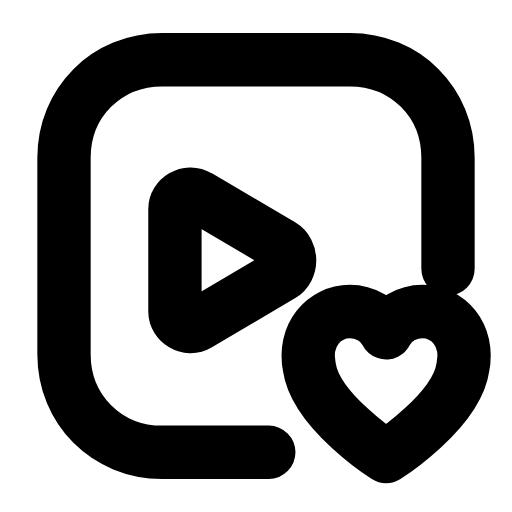
t = 0.00 s
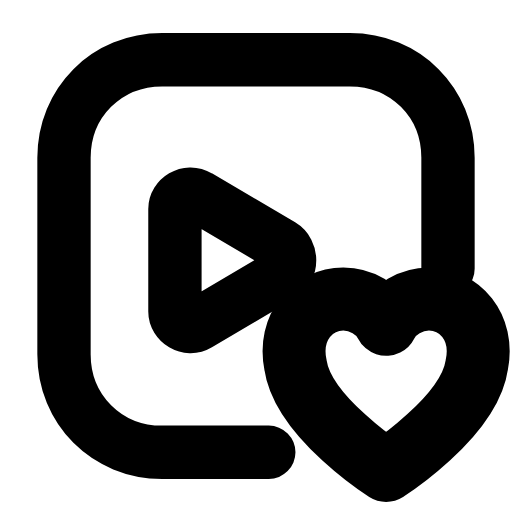
t = 0.23 s
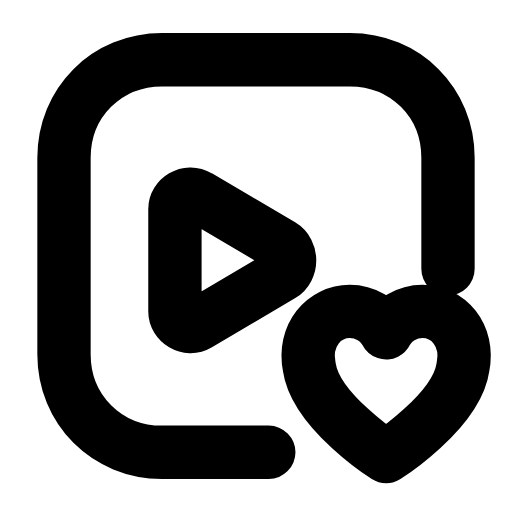
t = 0.47 s
t = 0.68 s: frame unchanged from t = 0.00 s, image omitted
t = 0.92 s: frame unchanged from t = 0.00 s, image omitted
t = 1.17 s: frame unchanged from t = 0.00 s, image omitted

The animated SVG that drew these frames (rendered in a browser with its animation timeline set to each time). Animation: 1 SMIL element (animateTransform=1); one cycle of 1.40 s, repeats indefinitely.

<svg xmlns="http://www.w3.org/2000/svg" width="24" height="24" viewBox="0 0 24 24" fill="none"><path stroke="currentColor" stroke-width="2.5" stroke-linecap="round" stroke-linejoin="round" fill="none" d="M12.6 21.2L7.6 21.2C5 21.2 3 19.2 3 16.6L3 7.4C3 4.8 5 2.8 7.6 2.8L16.4 2.8C19 2.8 21 4.8 21 7.4L21 12.6"></path><path stroke="currentColor" stroke-width="2.5" stroke-linecap="round" stroke-linejoin="round" fill="none" d="M9.3 9.2L13.2 11.5C13.7 11.8 13.7 12.6 13.2 12.9L9.3 15.2C8.8 15.5 8.2 15.1 8.2 14.6L8.2 9.8C8.2 9.3 8.8 8.9 9.3 9.2Z"></path><g transform="translate(18.1 17.8)"><g><animateTransform attributeName="transform" type="scale" values="1;1;1.22;1;1;1;1;1.22;1;1;1" keyTimes="0;0.135;0.2475;0.36;0.45;0.6;0.66;0.735;0.81;0.9;1" dur="1.4s" repeatCount="indefinite" calcMode="spline" keySplines="0.16 1 0.3 1;0.16 1 0.3 1;0.16 1 0.3 1;0.16 1 0.3 1;0.16 1 0.3 1;0.16 1 0.3 1;0.16 1 0.3 1;0.16 1 0.3 1;0.16 1 0.3 1;0.16 1 0.3 1"/><g transform="translate(-18.1 -17.8)"><g><path stroke="currentColor" stroke-width="2.5" stroke-linecap="round" stroke-linejoin="round" fill="none" d="M18.1 21.4S14.8 19.3 14.5 17.2C14.2 15.7 15.2 14.6 16.4 14.6C17.1 14.6 17.8 15 18.1 15.6C18.4 15 19.1 14.6 19.8 14.6C21 14.6 22 15.7 21.7 17.2C21.4 19.3 18.1 21.4 18.1 21.4Z"></path></g></g></g></g></svg>
